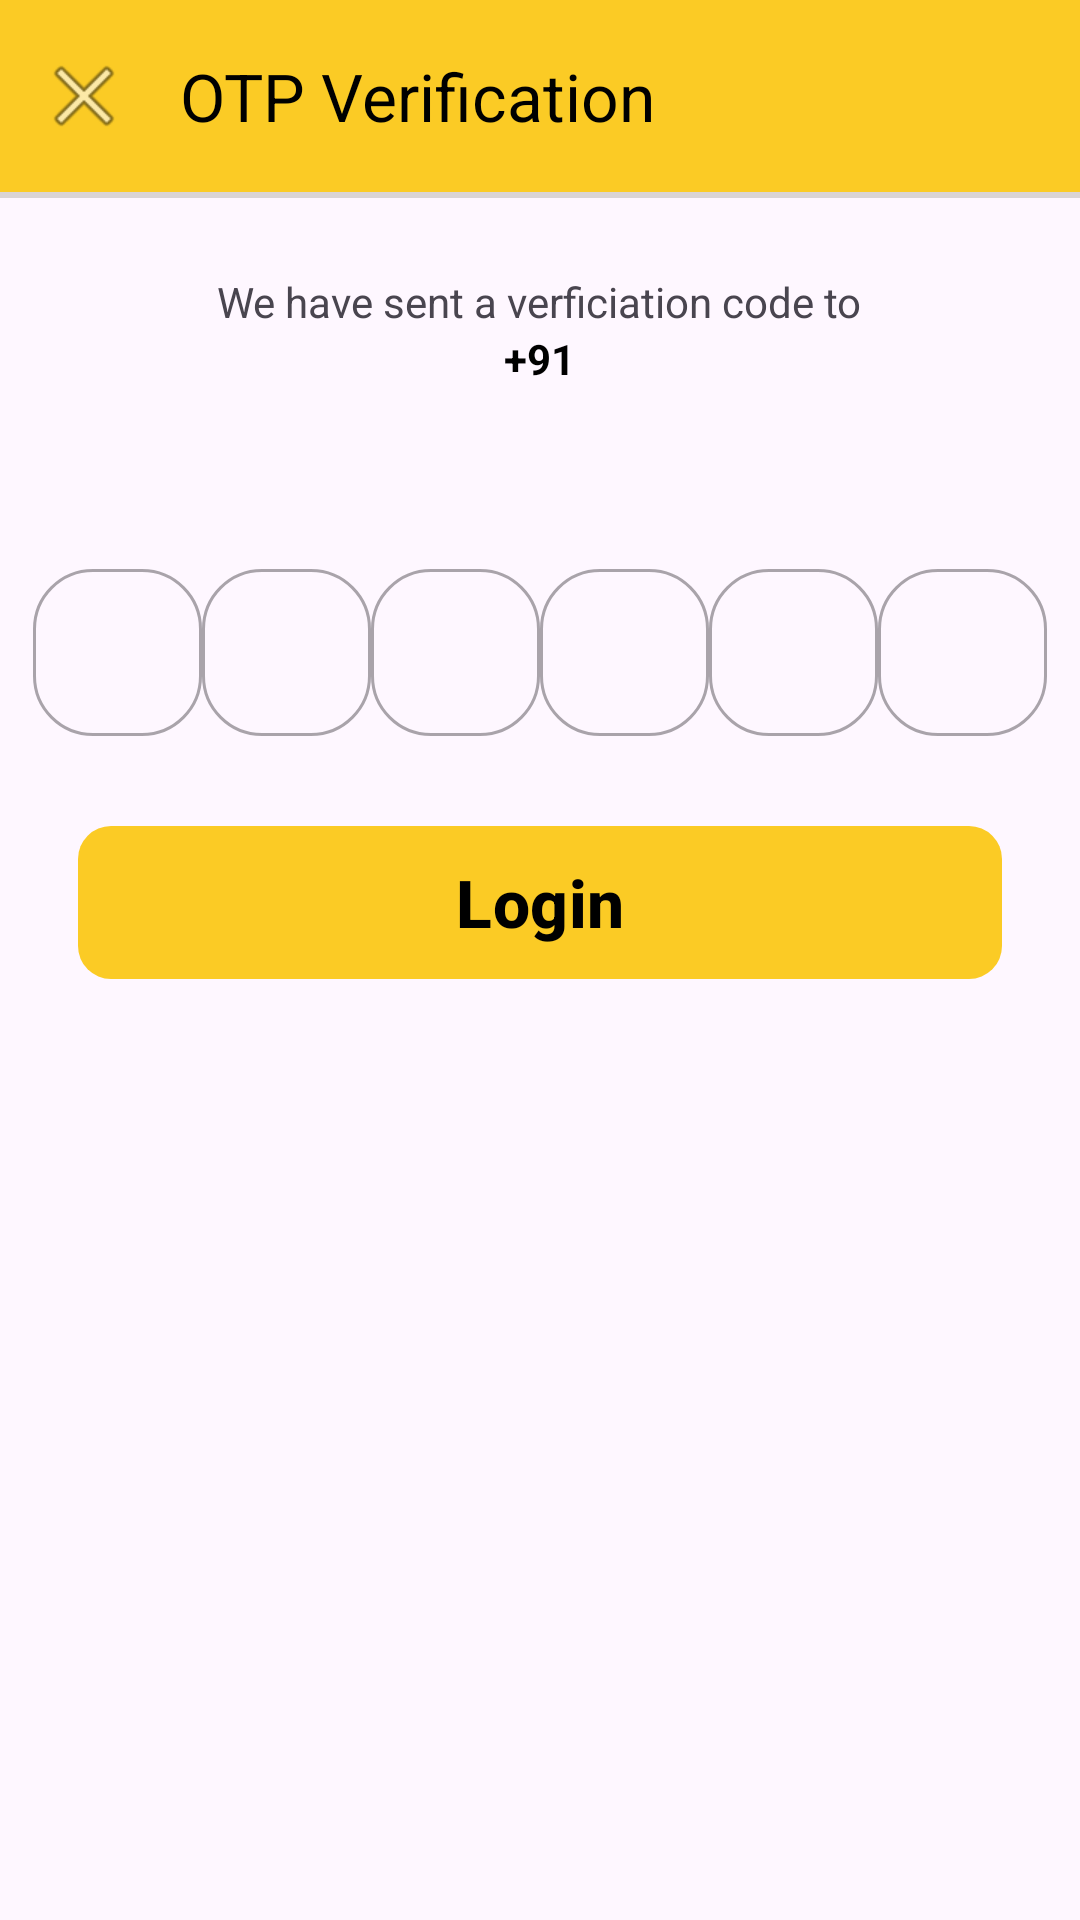

Layout XML and referenced resources for this Android screen:
<!-- AndroidManifest.xml: application theme Theme.BlinkItClone -->
<!-- res/layout/fragment_o_t_p.xml -->
<?xml version="1.0" encoding="utf-8"?>
<androidx.constraintlayout.widget.ConstraintLayout xmlns:android="http://schemas.android.com/apk/res/android"
    xmlns:tools="http://schemas.android.com/tools"
    android:layout_width="match_parent"
    android:layout_height="match_parent"
    xmlns:app="http://schemas.android.com/apk/res-auto"
    tools:context=".auth.OTPFragment">
    
    <androidx.appcompat.widget.Toolbar
        android:id="@+id/tbOtpFragment"
        android:layout_width="match_parent"
        android:layout_height="wrap_content"
        android:background="@color/yellow"
        app:titleTextColor="@color/black"
        app:navigationIcon="@android:drawable/ic_menu_close_clear_cancel"
        app:layout_constraintStart_toStartOf="parent"
        app:layout_constraintEnd_toEndOf="parent"
        app:layout_constraintTop_toTopOf="parent"
        app:title="OTP Verification"/>
    
    <View
        android:layout_width="match_parent"
        android:layout_height="2dp"
        android:background="@color/light_grayish_pink"
        app:layout_constraintTop_toBottomOf="@+id/tbOtpFragment"
        app:layout_constraintStart_toStartOf="parent"
        app:layout_constraintEnd_toEndOf="parent" />

    <LinearLayout
        android:layout_width="match_parent"
        android:layout_height="wrap_content"
        android:layout_marginTop="78dp"
        android:orientation="vertical"
        app:layout_constraintEnd_toEndOf="parent"
        app:layout_constraintTop_toTopOf="parent"
        app:layout_constraintStart_toStartOf="parent">

        <TextView
            android:id="@+id/textView4"
            android:layout_width="wrap_content"
            android:layout_height="wrap_content"
            android:layout_gravity="center"
            android:layout_marginTop="13dp"
            android:text="We have sent a verficiation code to"/>

        <LinearLayout
            android:layout_width="match_parent"
            android:layout_height="wrap_content"
            android:orientation="horizontal"
            android:gravity="center">

            <TextView
                android:layout_width="wrap_content"
                android:layout_height="wrap_content"
                android:gravity="center"
                android:textColor="@color/black"
                android:textStyle="bold"
                android:text="+91"/>

            <TextView
                android:id="@+id/tvUserNumber"
                android:layout_width="wrap_content"
                android:layout_height="wrap_content"
                android:gravity="center"
                android:textColor="@color/black"
                android:textStyle="bold"
                android:text=""/>
            
        </LinearLayout>
        
        <LinearLayout
            android:layout_width="match_parent"
            android:layout_height="wrap_content"
            android:orientation="horizontal"
            android:weightSum="6"
            android:layout_marginTop="50dp"
            android:layout_marginHorizontal="11dp">

            <com.google.android.material.textfield.TextInputLayout
                android:layout_width="0dp"
                android:layout_height="match_parent"
                app:boxCornerRadiusTopStart="20dp"
                app:boxCornerRadiusTopEnd="20dp"
                app:boxCornerRadiusBottomEnd="20dp"
                app:boxCornerRadiusBottomStart="20dp"
                android:layout_weight="1"
                style="@style/Widget.MaterialComponents.TextInputLayout.OutlinedBox"
                android:layout_marginTop="5.20dp">
                
                <com.google.android.material.textfield.TextInputEditText
                    android:id="@+id/etOtp1"
                    android:layout_width="match_parent"
                    android:layout_height="wrap_content"
                    android:gravity="center"
                    android:inputType="number"/>
                
            </com.google.android.material.textfield.TextInputLayout>

            <com.google.android.material.textfield.TextInputLayout
                android:layout_width="0dp"
                android:layout_height="match_parent"
                app:boxCornerRadiusTopStart="20dp"
                app:boxCornerRadiusTopEnd="20dp"
                app:boxCornerRadiusBottomEnd="20dp"
                app:boxCornerRadiusBottomStart="20dp"
                android:layout_weight="1"
                style="@style/Widget.MaterialComponents.TextInputLayout.OutlinedBox"
                android:layout_marginTop="5.20dp">

                <com.google.android.material.textfield.TextInputEditText
                    android:id="@+id/etOtp2"
                    android:layout_width="match_parent"
                    android:layout_height="wrap_content"
                    android:gravity="center"
                    android:inputType="number"/>

            </com.google.android.material.textfield.TextInputLayout>

            <com.google.android.material.textfield.TextInputLayout
                android:layout_width="0dp"
                android:layout_height="match_parent"
                app:boxCornerRadiusTopStart="20dp"
                app:boxCornerRadiusTopEnd="20dp"
                app:boxCornerRadiusBottomEnd="20dp"
                app:boxCornerRadiusBottomStart="20dp"
                android:layout_weight="1"
                style="@style/Widget.MaterialComponents.TextInputLayout.OutlinedBox"
                android:layout_marginTop="5.20dp">

                <com.google.android.material.textfield.TextInputEditText
                    android:id="@+id/etOtp3"
                    android:layout_width="match_parent"
                    android:layout_height="wrap_content"
                    android:gravity="center"
                    android:inputType="number"/>

            </com.google.android.material.textfield.TextInputLayout>
            <com.google.android.material.textfield.TextInputLayout
                android:layout_width="0dp"
                android:layout_height="match_parent"
                app:boxCornerRadiusTopStart="20dp"
                app:boxCornerRadiusTopEnd="20dp"
                app:boxCornerRadiusBottomEnd="20dp"
                app:boxCornerRadiusBottomStart="20dp"
                android:layout_weight="1"
                style="@style/Widget.MaterialComponents.TextInputLayout.OutlinedBox"
                android:layout_marginTop="5.20dp">

                <com.google.android.material.textfield.TextInputEditText
                    android:id="@+id/etOtp4"
                    android:layout_width="match_parent"
                    android:layout_height="wrap_content"
                    android:gravity="center"
                    android:inputType="number"/>

            </com.google.android.material.textfield.TextInputLayout>

            <com.google.android.material.textfield.TextInputLayout
                android:layout_width="0dp"
                android:layout_height="match_parent"
                app:boxCornerRadiusTopStart="20dp"
                app:boxCornerRadiusTopEnd="20dp"
                app:boxCornerRadiusBottomEnd="20dp"
                app:boxCornerRadiusBottomStart="20dp"
                android:layout_weight="1"
                style="@style/Widget.MaterialComponents.TextInputLayout.OutlinedBox"
                android:layout_marginTop="5.20dp">

                <com.google.android.material.textfield.TextInputEditText
                    android:id="@+id/etOtp5"
                    android:layout_width="match_parent"
                    android:layout_height="wrap_content"
                    android:gravity="center"
                    android:inputType="number"/>

            </com.google.android.material.textfield.TextInputLayout>

            <com.google.android.material.textfield.TextInputLayout
                android:layout_width="0dp"
                android:layout_height="match_parent"
                app:boxCornerRadiusTopStart="20dp"
                app:boxCornerRadiusTopEnd="20dp"
                app:boxCornerRadiusBottomEnd="20dp"
                app:boxCornerRadiusBottomStart="20dp"
                android:layout_weight="1"
                style="@style/Widget.MaterialComponents.TextInputLayout.OutlinedBox"
                android:layout_marginTop="5.20dp">

                <com.google.android.material.textfield.TextInputEditText
                    android:id="@+id/etOtp6"
                    android:layout_width="match_parent"
                    android:layout_height="wrap_content"
                    android:gravity="center"
                    android:inputType="number"/>

            </com.google.android.material.textfield.TextInputLayout>

        </LinearLayout>
        
        <com.google.android.material.button.MaterialButton
            android:id="@+id/loginBtn"
            android:layout_width="match_parent"
            android:layout_height="59dp"
            android:gravity="center"
            android:textColor="@color/black"
            android:layout_marginHorizontal="26dp"
            android:layout_marginTop="26dp"
            app:backgroundTint="@color/yellow"
            android:text="Login"
            android:textAllCaps="false"
            android:textStyle="bold"
            android:textSize="22sp"
            app:cornerRadius="11dp"/>

    </LinearLayout>


</androidx.constraintlayout.widget.ConstraintLayout>
<!-- resources referenced by this layout -->
<resources>
  <color name="black">#FF000000</color>
  <color name="light_grayish_pink">#DAD4D4</color>
  <color name="yellow">#FBCB25</color>
  <style name="Theme.BlinkItClone" parent="Base.Theme.BlinkItClone" />
  <style name="Base.Theme.BlinkItClone" parent="Theme.Material3.DayNight.NoActionBar">
          
          
      </style>
</resources>
